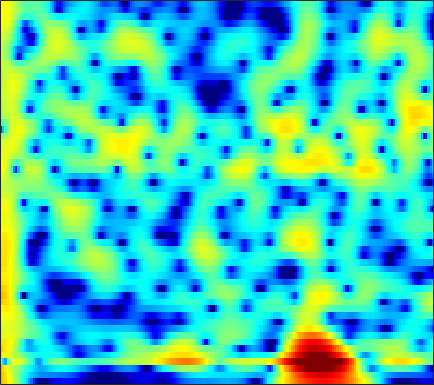

The table this chart was drawn from, first rows:
8.0637, 7.3918, 6.4404, 5.4218, 4.6086, 3.4516, 2.205, 1.2069, -0.21479, -1.7548, -3.4311, -4.7919, -6.772, -8.9954, -10.879, -13.818, -17.571, -21.399, -30.254, -31.583, -23.802, -20.96, -18.695, -17.351
8.131, 7.305, 6.166, 4.989, 4.084, 2.853, 1.597, 0.6436, -0.6364, -1.915, -3.178, -4.103, -5.289, -6.397, -7.162, -8.062, -8.802, -9.237, -9.657, -9.909, -10.04, -10.1, -10.14, -10.17
7.835, 6.709, 5.321, 4.105, 3.312, 2.384, 1.546, 0.9327, 0.09543, -0.7998, -1.765, -2.54, -3.635, -4.78, -5.65, -6.76, -7.708, -8.215, -8.522, -8.402, -7.973, -7.546, -6.945, -6.386
0.8581, -6.422, -8.35, -1.15, 1.346, 3.144, 3.975, 4.184, 4.033, 3.501, 2.65, 1.825, 0.4646, -1.245, -2.844, -5.484, -8.389, -9.801, -9.132, -6.975, -4.948, -3.708, -2.396, -1.407
6.236, 5.451, 4.606, 3.936, 3.5, 2.943, 2.356, 1.862, 1.102, 0.2312, -0.7073, -1.414, -2.295, -3.093, -3.642, -4.27, -4.715, -4.896, -4.947, -4.847, -4.694, -4.585, -4.479, -4.453
7.21, 6.641, 5.855, 5, 4.297, 3.254, 2.073, 1.066, -0.488, -2.321, -4.392, -5.953, -7.621, -8.328, -8.18, -7.487, -6.7, -6.182, -5.639, -5.245, -5.004, -4.927, -4.978, -5.208
5.885, 5.905, 5.765, 5.403, 4.971, 4.159, 3.095, 2.123, 0.5436, -1.478, -4.023, -6.138, -8.494, -9.01, -8.151, -6.533, -5.186, -4.494, -3.982, -3.866, -4.074, -4.416, -5.12, -6.128
2.747, 3.435, 3.994, 4.222, 4.209, 3.958, 3.494, 3.054, 2.392, 1.655, 0.847, 0.2577, -0.42, -0.9683, -1.327, -1.752, -2.111, -2.361, -2.745, -3.269, -3.994, -4.687, -5.819, -7.221
2.835, 3.173, 3.488, 3.65, 3.677, 3.575, 3.301, 2.998, 2.517, 1.997, 1.424, 0.95, 0.3008, -0.3441, -0.8283, -1.494, -2.175, -2.68, -3.328, -3.96, -4.612, -5.127, -5.845, -6.572
3.65, 3.841, 3.999, 4.022, 3.966, 3.801, 3.505, 3.174, 2.596, 1.928, 1.182, 0.5545, -0.3574, -1.296, -1.994, -2.925, -3.857, -4.537, -5.34, -5.979, -6.437, -6.696, -6.959, -7.172
4.285, 4.593, 4.82, 4.824, 4.683, 4.354, 3.902, 3.468, 2.705, 1.757, 0.6765, -0.2343, -1.615, -3.182, -4.447, -6.248, -8.151, -9.566, -11.1, -11.8, -11.58, -11.05, -10.26, -9.549
5.292, 5.564, 5.672, 5.518, 5.211, 4.557, 3.712, 3.01, 1.952, 0.7175, -0.6103, -1.663, -3.247, -5.148, -6.8, -9.334, -12.58, -15.99, -22.98, -22.85, -17.48, -15.13, -13.19, -11.98
7.009, 6.917, 6.533, 5.898, 5.251, 4.069, 2.486, 1.126, -0.7476, -2.655, -4.335, -5.252, -6.043, -6.714, -7.329, -8.262, -9.159, -9.817, -10.69, -11.39, -11.66, -11.75, -11.96, -12.38
8.029, 7.742, 7.08, 6.077, 5.133, 3.525, 1.239, -1.04, -5.004, -11.31, -29.74, -19.33, -11.96, -8.911, -7.844, -7.44, -7.569, -7.781, -8.284, -9.143, -10.19, -11, -12.14, -13.5
7.19, 7.036, 6.587, 5.776, 4.98, 3.776, 2.265, 0.867, -1.06, -2.874, -4.276, -4.856, -5.317, -5.632, -5.749, -6.048, -6.742, -7.456, -8.543, -9.934, -11.79, -13.43, -15.73, -18.18
6.027, 6.03, 5.837, 5.41, 4.89, 4.037, 3.138, 2.366, 1.23, 0.09857, -1.02, -1.764, -2.653, -3.631, -4.386, -5.314, -6.356, -7.326, -8.8, -10.47, -12.6, -14.68, -18.17, -23.11
5.755, 5.753, 5.554, 5.22, 4.831, 4.071, 3.224, 2.551, 1.511, 0.4178, -0.7385, -1.639, -2.732, -3.756, -4.576, -5.605, -6.479, -7.145, -8.135, -9.113, -10.08, -10.87, -11.91, -12.71
6.101, 6.043, 5.739, 5.269, 4.849, 4.05, 2.988, 2.132, 0.8371, -0.5769, -2.116, -3.388, -4.983, -6.281, -7.139, -8.072, -8.494, -8.553, -8.593, -8.588, -8.482, -8.391, -8.321, -8.192
6.361, 6.303, 6.055, 5.487, 4.928, 4.052, 2.798, 1.655, -0.08658, -2.193, -4.577, -6.7, -10.22, -14.06, -16.4, -16.81, -14.83, -13.18, -11.15, -9.644, -8.519, -7.772, -6.912, -6.202
6.104, 6.189, 6.132, 5.708, 5.101, 4.142, 2.857, 1.58, -0.4189, -2.843, -5.536, -7.909, -11.79, -15.32, -17.47, -18.54, -16.28, -14.62, -12.65, -10.65, -8.987, -7.962, -6.741, -5.745
5.736, 6.082, 6.136, 5.935, 5.46, 4.423, 3.176, 1.931, -0.0627, -2.533, -5.361, -7.551, -11.17, -14.86, -16.79, -18.42, -18.11, -16.52, -14.23, -12.32, -10.37, -9.008, -7.432, -6.127
5.687, 6.062, 6.105, 5.853, 5.511, 4.543, 3.318, 2.192, 0.331, -2.029, -4.818, -7.087, -11.24, -15.92, -19.84, -24.19, -21.48, -20.29, -18.32, -16.23, -14, -12.05, -9.639, -7.516
5.529, 5.697, 5.76, 5.399, 5.051, 4.347, 3.24, 2.296, 0.7686, -0.9817, -3.16, -4.763, -7.178, -9.85, -11.52, -14.3, -16.9, -19.54, -27.04, -32.15, -19.44, -15.12, -11.15, -8.384
4.919, 5.005, 5.004, 4.8, 4.397, 3.847, 2.995, 2.213, 1.038, -0.2557, -1.758, -2.948, -4.482, -6.244, -7.406, -8.99, -10.52, -11.36, -12.23, -12.09, -11.16, -9.992, -8.242, -6.471
4.193, 4.363, 4.312, 4.2, 3.844, 3.261, 2.544, 1.871, 0.8486, -0.2254, -1.345, -2.309, -3.361, -4.565, -5.4, -6.307, -7.269, -7.685, -8.075, -8.123, -7.673, -7.166, -6.162, -4.948
4.022, 4.27, 4.265, 3.99, 3.714, 2.911, 2.055, 1.265, 0.1067, -1.133, -2.158, -2.951, -3.853, -4.572, -5.253, -6.039, -7.018, -7.84, -8.797, -9.527, -9.33, -8.495, -6.819, -4.989
4.386, 4.565, 4.669, 4.234, 3.782, 2.808, 1.331, -0.02372, -2.143, -4.617, -6.565, -7.006, -6.946, -6.234, -5.969, -6.266, -7.036, -8.433, -11.37, -17.81, -27.82, -15.29, -8.818, -5
3.893, 4.229, 4.327, 4.109, 3.514, 2.579, 0.8714, -0.778, -3.829, -8.438, -14.93, -14.99, -9.58, -6.724, -5.386, -4.544, -4.381, -4.541, -5.08, -5.447, -5.294, -4.606, -3.284, -1.873
2.501, 3.018, 3.175, 3.217, 2.847, 2.275, 1.368, 0.5328, -0.6855, -1.845, -2.707, -2.95, -2.966, -2.539, -2.304, -1.886, -1.732, -1.585, -1.569, -1.469, -1.382, -1.229, -0.9393, -0.6563
1.998, 2.305, 2.506, 2.437, 2.36, 1.929, 1.576, 1.221, 0.7319, 0.3782, 0.001955, -0.09679, -0.2388, -0.2292, -0.2408, -0.2325, -0.2605, -0.3157, -0.4091, -0.5693, -0.7376, -0.911, -1.15, -1.399
2.67, 2.578, 2.501, 2.107, 1.896, 1.486, 1.11, 0.9116, 0.7271, 0.6405, 0.6804, 0.6839, 0.8112, 0.8011, 0.8518, 0.7369, 0.6187, 0.396, 0.0794, -0.3907, -0.9128, -1.367, -2.051, -2.74
4.024, 3.664, 2.878, 2, 1.06, 0.09607, -0.8682, -1.175, -0.978, -0.4331, 0.368, 0.8518, 1.39, 1.741, 1.856, 1.875, 1.651, 1.381, 0.7774, -0.01002, -1.081, -2, -3.4, -4.894
5.44, 4.926, 3.552, 1.92, -0.2273, -3.75, -10.26, -14.32, -7.612, -2.965, -0.5078, 0.8636, 1.859, 2.574, 2.732, 2.843, 2.564, 2.275, 1.523, 0.5249, -0.9749, -2.449, -5.044, -9.233
4.9, 4.622, 3.737, 2.666, 1.297, -0.4151, -2.199, -2.794, -2.233, -1.129, -0.01597, 0.5675, 1.067, 1.257, 1.244, 1.071, 0.7722, 0.4883, 0.01026, -0.6409, -1.573, -2.462, -3.82, -5.441
3.785, 3.809, 3.902, 3.458, 3.231, 2.551, 2.057, 1.656, 1.273, 0.7959, 0.4666, -0.1109, -0.7626, -1.85, -2.482, -3.451, -3.792, -3.913, -3.595, -3.34, -3.094, -3.055, -3.166, -3.25
3.425, 3.79, 4.077, 4.066, 4.122, 3.845, 3.535, 3.194, 2.505, 1.713, 0.5003, -0.6075, -2.628, -5.494, -8.372, -13.95, -16.1, -12.26, -8.606, -6.254, -4.831, -4.109, -3.536, -3.168
2.885, 3.285, 3.477, 3.944, 3.941, 4.153, 3.99, 3.787, 3.25, 2.521, 1.313, 0.3464, -1.549, -3.761, -5.681, -8.136, -8.956, -8.601, -7.277, -6.094, -5.292, -4.84, -4.311, -4.098
0.2317, 0.4662, 1.492, 2.454, 3.099, 3.759, 4.121, 4.173, 4.079, 3.583, 2.905, 2.249, 1.12, 0.027, -1.009, -2.093, -3.117, -3.775, -4.475, -5.194, -5.678, -5.977, -6.144, -5.995
-13.31, -7.415, -2.456, 0.3886, 2.106, 3.329, 4.215, 4.53, 4.642, 4.404, 4.019, 3.46, 2.741, 1.822, 1.048, -0.02837, -1.37, -2.405, -4.202, -6.508, -9.492, -12.06, -13.69, -10.91
-3.202, -2.248, -0.7124, 1.252, 2.184, 3.203, 3.788, 3.997, 3.892, 3.569, 3.075, 2.46, 1.792, 0.9088, 0.3204, -0.5373, -1.59, -2.381, -3.91, -5.868, -8.295, -10.2, -11.17, -9.063
0.608, 0.9304, 1.86, 2.506, 2.812, 3.208, 3.143, 2.935, 2.283, 1.43, 0.1565, -0.8192, -2.056, -3.082, -3.284, -3.424, -3.241, -3.168, -3.21, -3.296, -3.442, -3.478, -3.344, -2.827
0.8331, 1.775, 2.606, 3.005, 3.339, 3.244, 2.87, 2.269, 1.152, -0.597, -3.275, -5.732, -11.08, -16.3, -13.54, -8.713, -5.888, -4.592, -3.261, -2.397, -1.78, -1.378, -0.829, -0.3703
1.18, 2.046, 2.747, 3.325, 3.463, 3.333, 2.931, 2.344, 1.247, -0.3862, -2.45, -4.163, -6.755, -8.361, -8.112, -6.915, -5.548, -4.535, -3.486, -2.629, -1.855, -1.348, -0.7692, -0.3046
1.746, 2.307, 3.072, 3.556, 3.63, 3.667, 3.345, 2.969, 2.166, 1.121, -0.02036, -1.007, -2.324, -3.358, -4.026, -4.717, -5.007, -5.059, -4.843, -4.262, -3.52, -2.939, -2.276, -1.697
1.712, 2.524, 3.331, 3.784, 4.077, 4.176, 4.002, 3.729, 3.151, 2.395, 1.419, 0.4854, -0.8388, -2.401, -3.844, -5.973, -8.378, -10.14, -10.71, -9.082, -6.992, -5.656, -4.272, -3.408
1.322, 2.284, 3.168, 3.831, 4.166, 4.293, 4.253, 4.04, 3.616, 2.992, 2.108, 1.306, 0.04073, -1.644, -3.254, -5.91, -9.66, -13.37, -15.22, -11.2, -7.913, -6.333, -5.023, -4.425
1.307, 2.054, 2.899, 3.456, 3.591, 3.7, 3.617, 3.455, 3.12, 2.633, 2.034, 1.563, 0.7435, -0.2286, -0.99, -2.099, -3.181, -3.813, -4.229, -4.189, -3.931, -3.752, -3.785, -4.192
1.896, 2.371, 2.714, 2.738, 2.661, 2.446, 2.065, 1.8, 1.425, 1.108, 0.8999, 0.7572, 0.5411, 0.359, 0.2339, -0.001227, -0.2182, -0.329, -0.4673, -0.604, -0.7917, -1.006, -1.474, -2.271
2.485, 2.548, 2.243, 1.575, 0.982, -0.04984, -1.266, -2.061, -2.833, -2.983, -2.533, -2.102, -1.445, -0.7891, -0.3639, 0.09248, 0.4901, 0.7623, 1.03, 1.2, 1.282, 1.221, 1.03, 0.6268
2.487, 2.13, 1.247, -0.05204, -1.28, -3.746, -7.187, -10.86, -16.59, -13.59, -9.448, -7.337, -5.235, -3.774, -2.94, -1.861, -0.8989, -0.2653, 0.5089, 1.188, 1.742, 2.037, 2.302, 2.412
2.379, 1.839, 0.8895, -0.4308, -1.736, -4.046, -6.78, -9.049, -11.4, -11.68, -10.49, -9.505, -8.596, -7.722, -6.908, -5.667, -4.225, -3.078, -1.58, -0.235, 0.8722, 1.589, 2.315, 2.841
2.668, 2.319, 1.615, 0.5732, -0.506, -2.043, -3.719, -5.088, -6.805, -8.299, -9.714, -11, -12.92, -14.9, -15.51, -13.53, -9.7, -7.064, -4.195, -1.944, -0.1645, 0.8887, 1.995, 2.783
3.158, 3.06, 2.551, 1.679, 0.7714, -0.5962, -2.284, -3.719, -5.794, -8.024, -10.42, -12.38, -14.86, -17.5, -18.58, -15.75, -11.06, -8.095, -4.879, -2.407, -0.5093, 0.5972, 1.737, 2.54
3.82, 3.819, 3.465, 2.74, 2.013, 0.6234, -1.247, -2.938, -5.703, -9.262, -13.8, -17.12, -16.89, -13.99, -12.02, -9.442, -6.981, -5.234, -3.194, -1.492, -0.1495, 0.6649, 1.466, 2.002
4.513, 4.564, 4.372, 3.832, 3.226, 2.016, 0.4134, -1.047, -3.457, -6.45, -9.952, -12.19, -12.05, -9.593, -7.687, -5.603, -3.905, -2.849, -1.669, -0.7539, -0.07923, 0.2342, 0.4674, 0.4851
4.698, 4.814, 4.703, 4.311, 3.804, 2.951, 1.907, 1.002, -0.3087, -1.623, -2.726, -3.286, -3.595, -3.448, -3.117, -2.567, -2.008, -1.646, -1.3, -1.152, -1.249, -1.509, -2.087, -2.92
4.677, 4.763, 4.648, 4.316, 3.915, 3.28, 2.51, 1.852, 0.9677, 0.1435, -0.5446, -0.9136, -1.275, -1.453, -1.512, -1.483, -1.452, -1.47, -1.639, -2.031, -2.74, -3.488, -4.916, -6.942
4.93, 4.947, 4.806, 4.446, 4.068, 3.363, 2.478, 1.75, 0.7577, -0.1627, -0.9156, -1.329, -1.632, -1.689, -1.636, -1.532, -1.483, -1.537, -1.772, -2.256, -3.04, -3.845, -5.307, -7.245
